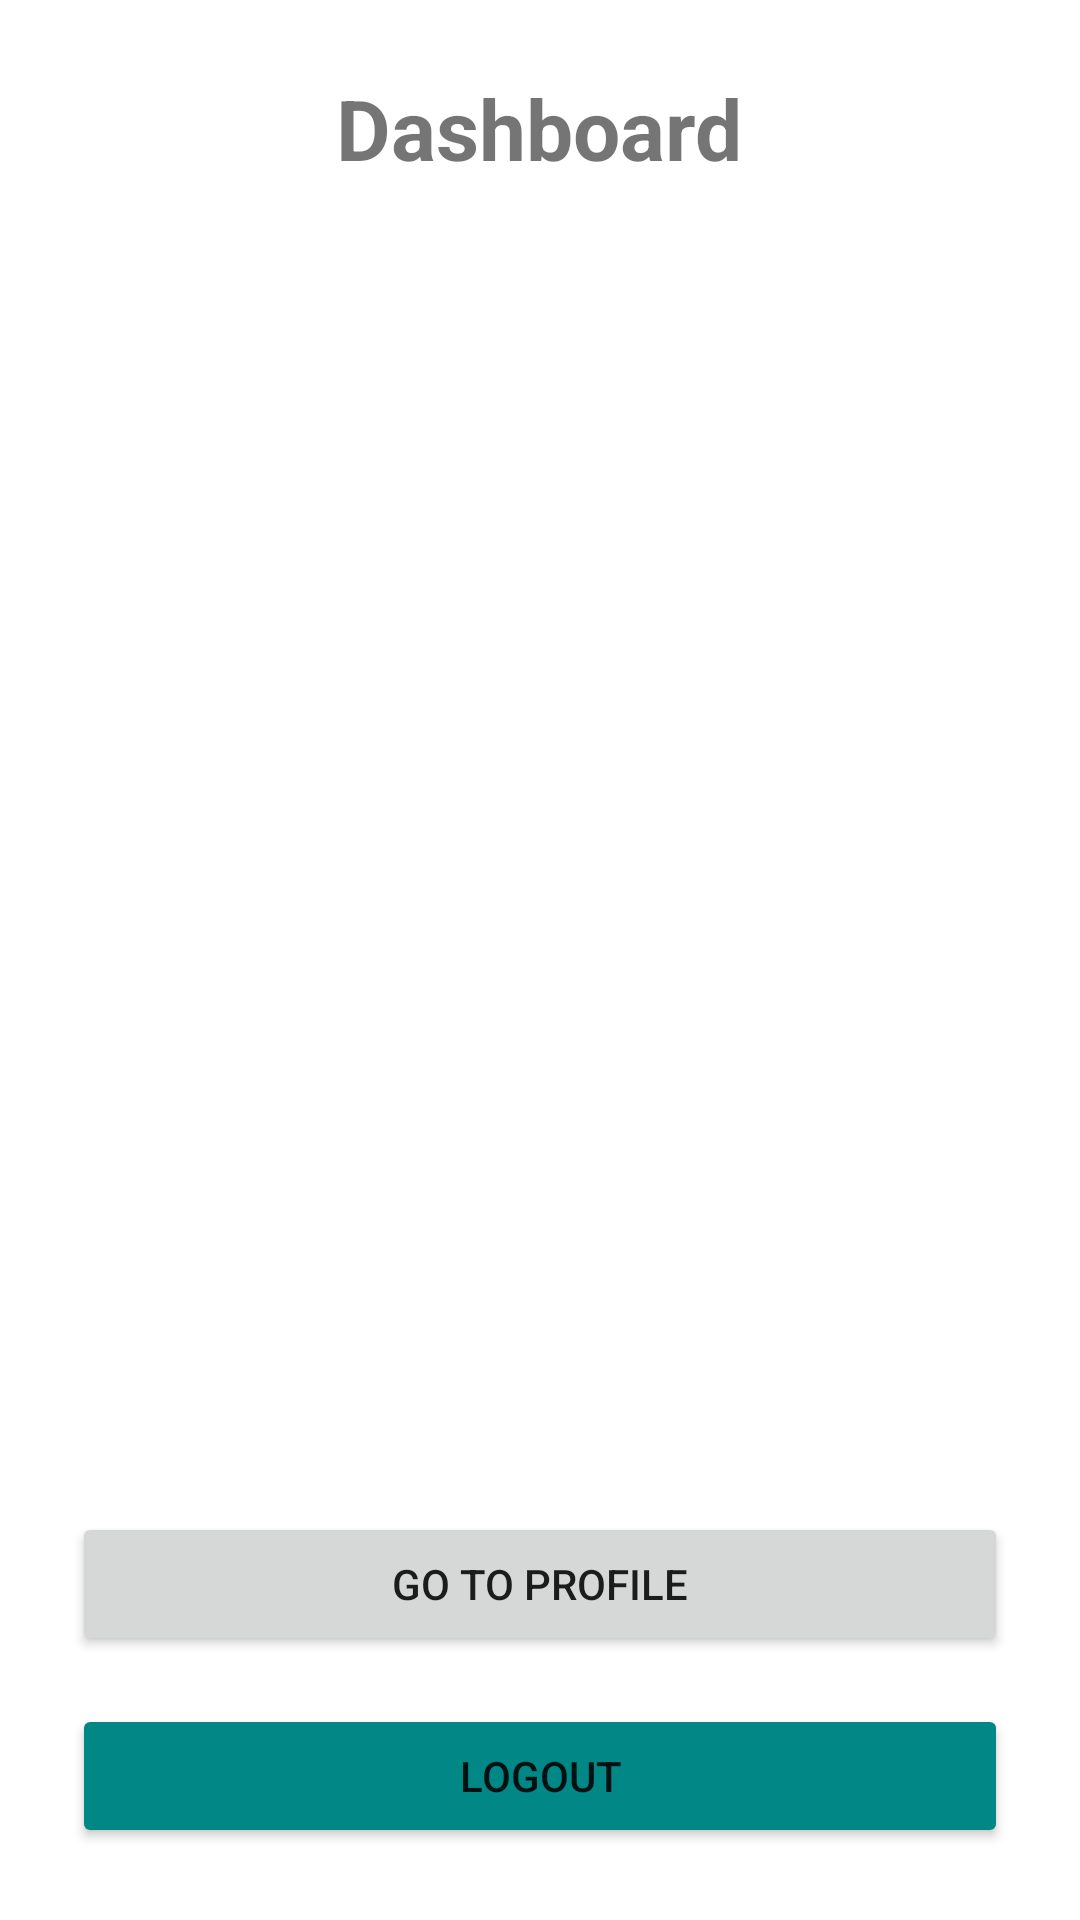

Layout XML and referenced resources for this Android screen:
<!-- AndroidManifest.xml: application theme Theme.CampusQueue -->
<!-- res/layout/activity_dashboard.xml -->
<?xml version="1.0" encoding="utf-8"?>
<LinearLayout xmlns:android="http://schemas.android.com/apk/res/android"
    android:layout_width="match_parent"
    android:layout_height="match_parent"
    android:orientation="vertical"
    android:padding="24dp"
    android:gravity="top|center_horizontal">

    <TextView
        android:layout_width="wrap_content"
        android:layout_height="wrap_content"
        android:text="Dashboard"
        android:textSize="28sp"
        android:textStyle="bold"
        android:layout_marginBottom="24dp"/>

    <LinearLayout
        android:id="@+id/llActiveQueue"
        android:layout_width="match_parent"
        android:layout_height="wrap_content"
        android:orientation="vertical"
        android:background="#e0f2fe"
        android:padding="16dp"
        android:visibility="gone"
        android:layout_marginBottom="16dp">
        <TextView
            android:id="@+id/tvActiveQueueService"
            android:layout_width="wrap_content"
            android:layout_height="wrap_content"
            android:text="In queue: Service"
            android:textStyle="bold"
            android:textSize="16sp"
            android:textColor="#0369a1"/>
        <TextView
            android:id="@+id/tvActiveQueuePosition"
            android:layout_width="wrap_content"
            android:layout_height="wrap_content"
            android:text="#--"
            android:textSize="24sp"
            android:textStyle="bold"
            android:textColor="#0284c7"
            android:layout_marginTop="4dp"/>
    </LinearLayout>

    <androidx.recyclerview.widget.RecyclerView
        android:id="@+id/rvServices"
        android:layout_width="match_parent"
        android:layout_height="0dp"
        android:layout_weight="1"
        android:layout_marginBottom="16dp" />

    <Button
        android:id="@+id/btnProfile"
        android:layout_width="match_parent"
        android:layout_height="wrap_content"
        android:text="Go to Profile"
        android:layout_marginBottom="16dp"/>

    <Button
        android:id="@+id/btnLogout"
        android:layout_width="match_parent"
        android:layout_height="wrap_content"
        android:text="Logout"
        android:backgroundTint="@color/teal_700"/>

    <ProgressBar
        android:id="@+id/progressBar"
        android:layout_width="wrap_content"
        android:layout_height="wrap_content"
        android:visibility="gone"
        android:layout_marginTop="16dp"/>
</LinearLayout>
<!-- resources referenced by this layout -->
<resources>
  <style name="Theme.CampusQueue" parent="Theme.MaterialComponents.DayNight.DarkActionBar">
          <item name="colorPrimary">@color/purple_500</item>
          <item name="colorPrimaryVariant">@color/purple_700</item>
          <item name="colorOnPrimary">@color/white</item>
          <item name="colorSecondary">@color/teal_200</item>
          <item name="colorSecondaryVariant">@color/teal_700</item>
          <item name="colorOnSecondary">@color/black</item>
      </style>
  <!-- not gathered from this repository: default colours our renderer supplied (Android Studio template values) -->
  <color name="purple_500">#FF6200EE</color>
  <color name="purple_700">#FF3700B3</color>
  <color name="teal_200">#FF03DAC5</color>
  <color name="teal_700">#FF018786</color>
  <color name="black">#FF000000</color>
  <color name="white">#FFFFFFFF</color>
</resources>
